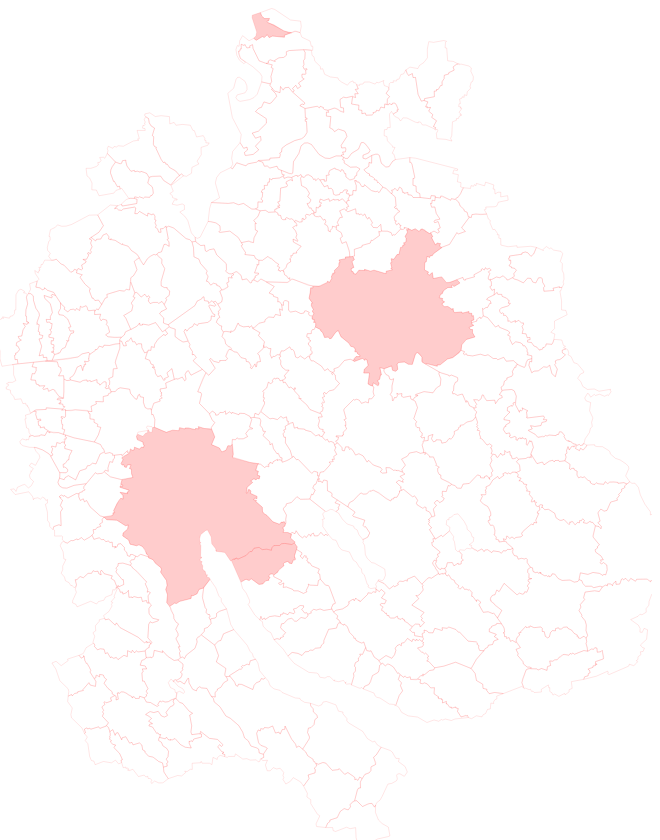
D3 v3 page, settled after 480 driven frames (8 s of simulated time); the page loaded 2 data file(s).


		// Size of the canvas on which the map will be rendered
		var width = 1000,
		    height = 1100,
		    // SVG element as a JavaScript object that we can manipulate later
		    svg = d3.select("#map").append("svg")
		      .attr("width", width)
		      .attr("height", height);

		// center on Zurich
		var center = [8.4916839, 47.365758];

		// Instantiate the projection object
		var projection = d3.geo.conicConformal()
		    .center(center)
		    .clipAngle(180)
		    // Size of the map itself, you may want to play around with this in
		    // relation to your canvas size
		    .scale(100000)
		    // Center the map in the middle of the canvas
		    .translate([width / 2, height / 2])
		    .precision(.1);

		var path = d3.geo.path().projection(projection);

		d3.json("data/gpzuerich.geojson", function(err, data) {

			d3.tsv("data/data.tsv", function(err, incidents) {

			    $.each(data.features, function(i, feature) {

			      	var record = _.findWhere(incidents, { gemeinde: feature.properties.Name });

			      	if (record) {
			      		var count = parseInt(record.change);
			      	} else {
			      		count = 0;
			      	}

			      	console.log(count)

			      	svg.append("path")
			      	  .datum(feature.geometry)
			      	  .attr("class", "border")
			      	  .attr("d", path)
			      	  .attr("class", "border count-" + count)
			    });

				svg.selectAll("path")
 					.append("svg:title")
 					.text(function(d) { return d.properties.name; });
				});
		});
	

### data: data/gpzuerich.geojson
{
 "type": "FeatureCollection",
 "crs": {
  "type": "name",
  "properties": {
   "name": "urn:ogc:def:crs:OGC:1.3:CRS84"
  }
 },
 "features": [
  {
   "type": "Feature",
   "properties": {
    "Name": "Feuerthalen",
    "Description": ""
   },
   "geometry": {
    "type": "Polygon",
    "coordinates": "[... 1 items]"
   }
  },
  {
   "type": "Feature",
   "properties": {
    "Name": "Flurlingen",
    "Description": ""
   },
   "geometry": {
    "type": "Polygon",
    "coordinates": "[... 1 items]"
   }
  },
  {
   "type": "Feature",
   "properties": {
    "Name": "Laufen-Uhwiesen",
    "Description": ""
   },
   "geometry": {
    "type": "Polygon",
    "coordinates": "[... 1 items]"
   }
  },
  {
   "type": "Feature",
   "properties": {
    "Name": "Dachsen",
    "Description": ""
   },
   "geometry": {
    "type": "Polygon",
    "coordinates": "[... 1 items]"
   }
  },
  {
   "type": "Feature",
   "properties": {
    "Name": "Benken",
    "Description": ""
   },
   "geometry": {
    "type": "Polygon",
    "coordinates": "[... 1 items]"
   }
  },
  {
   "type": "Feature",
   "properties": {
    "Name": "Unterstammheim",
    "Description": ""
   },
   "geometry": {
    "type": "Polygon",
    "coordinates": "[... 1 items]"
   }
  },
  {
   "type": "Feature",
   "properties": {
    "Name": "Trüllikon",
    "Description": ""
   },
   "geometry": {
    "type": "Polygon",
    "coordinates": "[... 1 items]"
   }
  },
  {
   "type": "Feature",
   "properties": {
    "Name": "Rheinau",
    "Description": ""
   },
   "geometry": {
    "type": "Polygon",
    "coordinates": "[... 1 items]"
   }
  },
  "... 164 more items"
 ]
}

### data: data/data.tsv
gemeinde	change
Flurlingen	2
Zürich	2
Winterthur	2
Zollikon	2